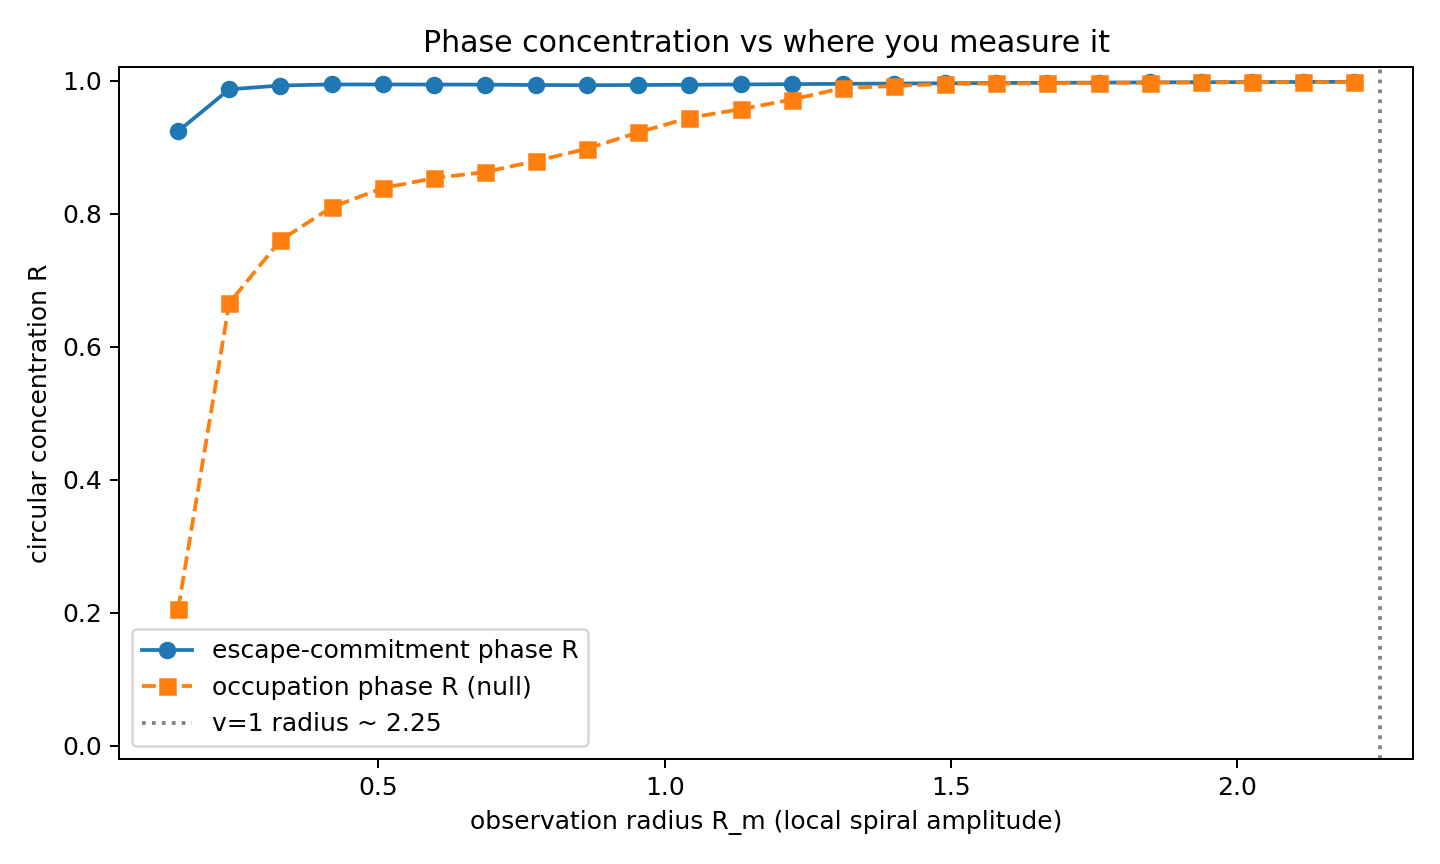

Source data for this figure (header and first rows):
R_shell, escape_phase_R, escape_phase_mean, n_escape, occupation_R, occupation_mean, n_occ, geom_danger_angle, offset_escape_vs_occupation, offset_escape_vs_geom
0.1500, 0.9237, -2.6, 154, 0.2050, 1.773, 873448, -3.098, 1.91, 0.4979
0.2393, 0.9867, 3.133, 154, 0.6654, 1.897, 364371, -3.089, 1.237, 0.0608
0.3286, 0.9924, 2.888, 154, 0.7596, 1.893, 200692, -3.089, 0.9948, 0.3062
0.4180, 0.9941, 2.755, 154, 0.8094, 1.938, 121218, -3.089, 0.8167, 0.4391
0.5073, 0.9941, 2.679, 154, 0.8382, 1.993, 78756, -3.089, 0.6863, 0.5150
0.5966, 0.9939, 2.631, 154, 0.8532, 2.066, 49036, -3.089, 0.5651, 0.5628
0.6859, 0.9938, 2.605, 154, 0.8623, 2.133, 34747, -3.089, 0.4724, 0.5886
0.7752, 0.9932, 2.593, 154, 0.8790, 2.148, 29847, -3.089, 0.4454, 0.6008
0.8646, 0.9929, 2.59, 154, 0.8975, 2.219, 23066, -3.089, 0.3706, 0.6039
0.9539, 0.9933, 2.595, 154, 0.9220, 2.33, 17033, -3.089, 0.2651, 0.5990
1.043, 0.9936, 2.603, 154, 0.9440, 2.43, 13334, -3.089, 0.1736, 0.5907
1.133, 0.9940, 2.614, 154, 0.9568, 2.482, 11506, -3.08, 0.1313, 0.5892
1.222, 0.9945, 2.625, 154, 0.9713, 2.534, 10115, -3.08, 0.0905, 0.5776
1.311, 0.9950, 2.637, 154, 0.9886, 2.597, 8775, -3.08, 0.0396, 0.5656
1.401, 0.9954, 2.649, 154, 0.9917, 2.621, 8154, -3.08, 0.0276, 0.5540
1.49, 0.9958, 2.66, 154, 0.9950, 2.644, 7717, -3.072, 0.0166, 0.5509
1.579, 0.9962, 2.672, 154, 0.9955, 2.657, 7459, -3.072, 0.0147, 0.5396
1.668, 0.9966, 2.682, 154, 0.9960, 2.67, 7286, -3.063, 0.0119, 0.5384
1.758, 0.9969, 2.691, 154, 0.9964, 2.68, 7168, -3.063, 0.0102, 0.5294
1.847, 0.9972, 2.699, 154, 0.9967, 2.69, 7092, -3.054, 0.0088, 0.5298
1.936, 0.9974, 2.707, 154, 0.9971, 2.699, 7096, -3.037, 0.0075, 0.5396
2.026, 0.9976, 2.713, 154, 0.9974, 2.703, 6828, -3.019, 0.0101, 0.5504
2.115, 0.9978, 2.719, 154, 0.9975, 2.703, 5850, -2.993, 0.0162, 0.5710
2.204, 0.9980, 2.724, 154, 0.9976, 2.703, 4707, -2.941, 0.0208, 0.6188
